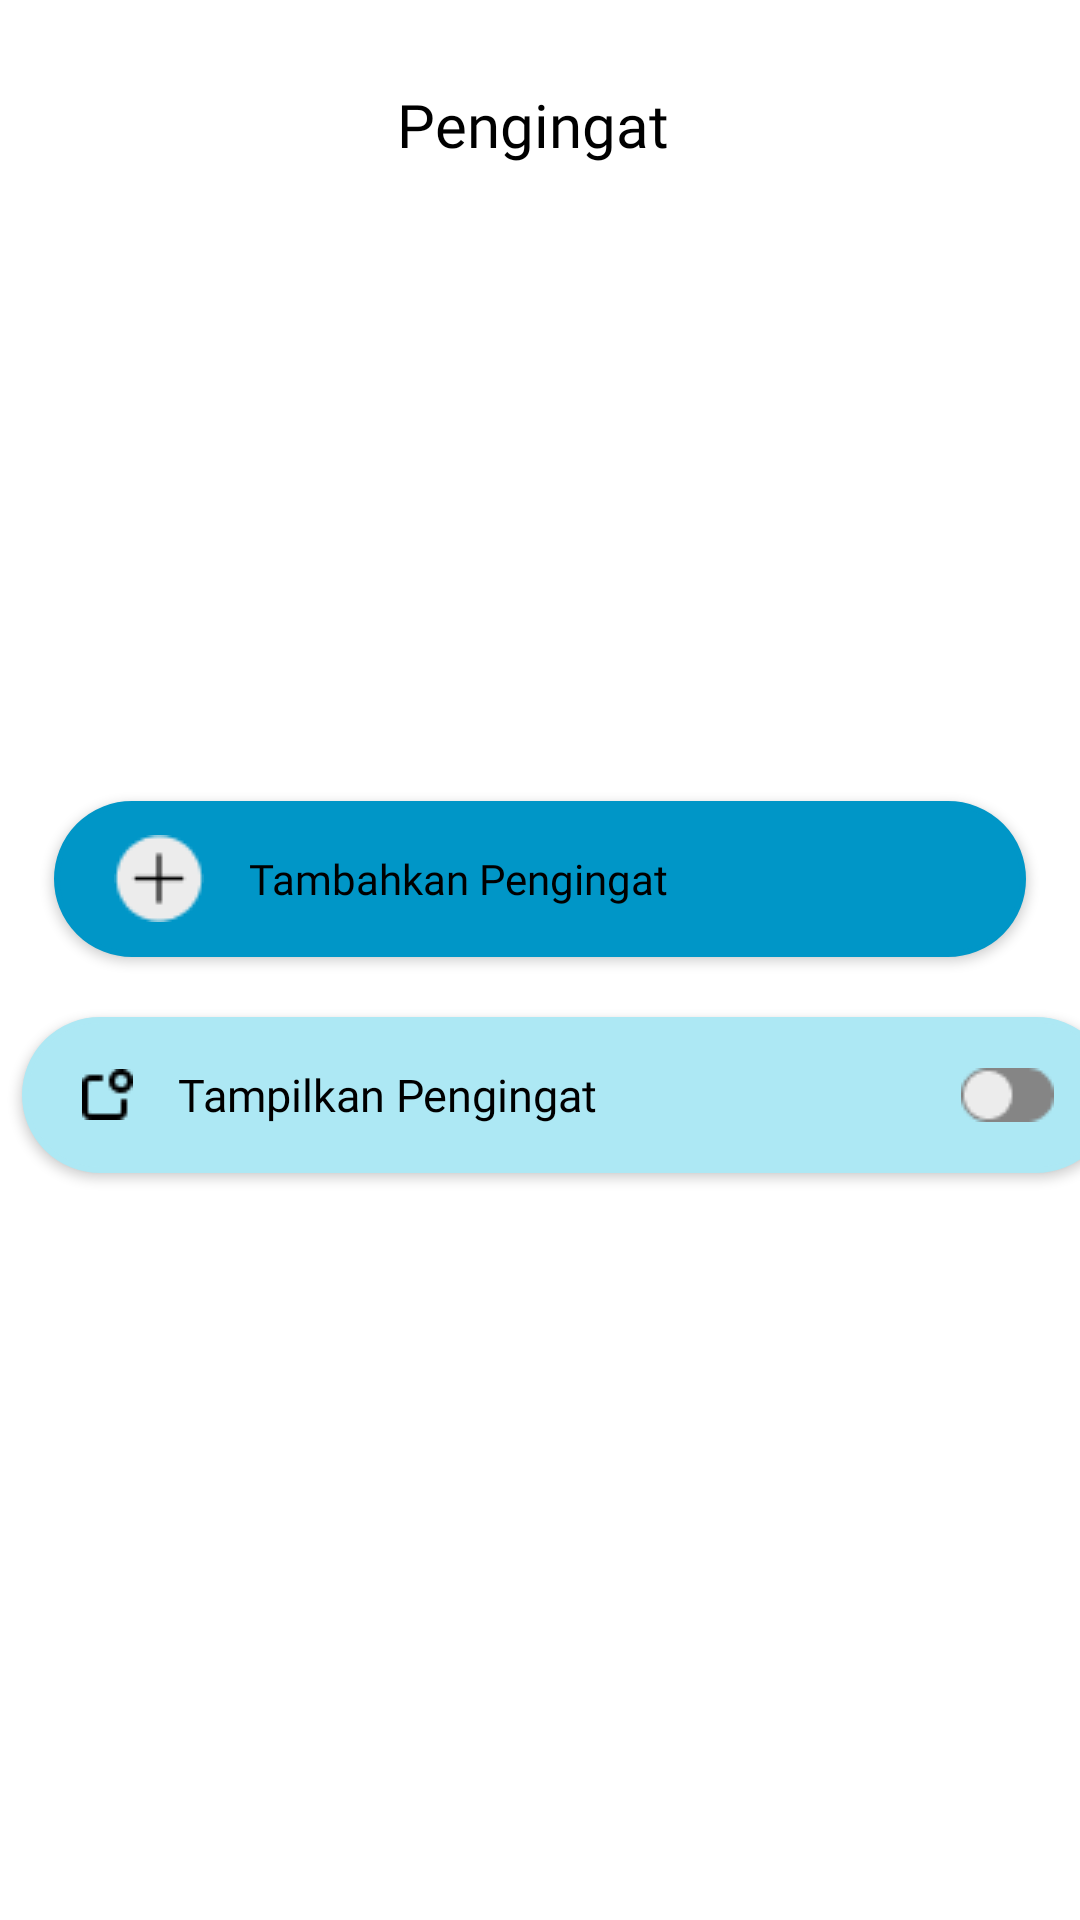

Here is an Android app screen rendered from its layout file. Give the layout XML and the strings, colors and styles it references.
<!-- AndroidManifest.xml: application theme Theme.MoodBotApp -->
<!-- res/layout/activity_notification.xml -->
<?xml version="1.0" encoding="utf-8"?>
<androidx.constraintlayout.widget.ConstraintLayout xmlns:android="http://schemas.android.com/apk/res/android"
    xmlns:app="http://schemas.android.com/apk/res-auto"
    xmlns:tools="http://schemas.android.com/tools"
    android:layout_width="match_parent"
    android:layout_height="match_parent"
    android:background="@color/white"
    tools:context=".view.language.LanguageActivity">

    <ImageView
        android:id="@+id/btn_backnotif"
        android:layout_width="40dp"
        android:layout_height="40dp"
        android:layout_marginStart="24dp"
        android:layout_marginTop="24dp"
        android:contentDescription="back"
        app:layout_constraintStart_toStartOf="parent"
        app:layout_constraintTop_toTopOf="parent"
        app:srcCompat="@drawable/baseline_arrow_back_ios_24" />

    <TextView
        android:id="@+id/txt_notif"
        android:layout_width="wrap_content"
        android:layout_height="wrap_content"
        android:fontFamily="@font/font3_poppins_semibold"
        android:text="@string/Notification_appbar"
        android:layout_marginTop="28sp"
        android:layout_marginStart="68dp"
        android:textColor="@color/black"
        android:textSize="20sp"
        android:textAlignment="center"
        android:gravity="center"
        app:layout_constraintStart_toEndOf="@+id/btn_backnotif"
        app:layout_constraintTop_toTopOf="parent" />

    <androidx.core.widget.NestedScrollView
        android:id="@+id/rv_notif"
        android:layout_width="0dp"
        android:layout_height="200dp"
        android:layout_marginTop="2dp"
        app:layout_constraintEnd_toEndOf="parent"
        app:layout_constraintStart_toStartOf="parent"
        app:layout_constraintTop_toBottomOf="@id/txt_notif">

        <LinearLayout
            android:layout_width="match_parent"
            android:layout_height="wrap_content"
            android:orientation="vertical">

            <androidx.recyclerview.widget.RecyclerView
                android:id="@+id/rv_notifcard"
                android:layout_width="match_parent"
                android:layout_height="match_parent"
                tools:listitem="@layout/item_notification"
                android:layout_marginTop="8dp"
                android:layout_marginBottom="16dp" />
        </LinearLayout>
    </androidx.core.widget.NestedScrollView>

    <Button
        android:id="@+id/btn_addpengingat"
        android:layout_width="324dp"
        android:layout_height="52dp"
        android:layout_marginStart="20dp"
        android:layout_marginEnd="20dp"
        android:background="@drawable/bg_rounded_2"
        android:layout_marginTop="10dp"
        android:textAlignment="viewStart"
        android:text="Tambahkan Pengingat"
        android:textAllCaps="false"
        android:paddingLeft="20dp"
        android:drawableStart="@drawable/add_notifbtn"
        android:textColor="@color/black"
        android:drawablePadding="15dp"
        android:backgroundTint="@color/biru4"
        android:fontFamily="@font/font5_poppinsbold"
        app:layout_constraintTop_toBottomOf="@id/rv_notif"
        app:layout_constraintEnd_toEndOf="parent"
        app:layout_constraintStart_toStartOf="parent" />

    <Button
        android:id="@+id/btn_showpengingat"
        android:layout_width="364dp"
        android:layout_height="52dp"
        android:layout_marginTop="20dp"
        android:layout_marginStart="25dp"
        android:layout_marginEnd="25dp"
        android:textAlignment="viewStart"
        android:background="@drawable/bg_rounded_2"
        android:backgroundTint="@color/biru8"
        android:fontFamily="@font/font5_poppinsbold"
        android:paddingLeft="20dp"
        android:paddingRight="20dp"
        android:drawableStart="@drawable/show_pengingat"
        android:drawableEnd="@drawable/todler"
        android:text="Tampilkan Pengingat"
        android:textSize="15dp"
        android:textAllCaps="false"
        android:textColor="@color/black"
        android:drawablePadding="15dp"
        app:layout_constraintEnd_toEndOf="parent"
        app:layout_constraintHorizontal_bias="0.333"
        app:layout_constraintStart_toStartOf="parent"
        app:layout_constraintTop_toBottomOf="@id/btn_addpengingat" />

</androidx.constraintlayout.widget.ConstraintLayout>
<!-- res/layout/item_notification.xml (included above) -->
<?xml version="1.0" encoding="utf-8"?>
<androidx.constraintlayout.widget.ConstraintLayout xmlns:android="http://schemas.android.com/apk/res/android"
    xmlns:app="http://schemas.android.com/apk/res-auto"
    xmlns:tools="http://schemas.android.com/tools"
    android:layout_width="match_parent"
    android:layout_height="60dp"
    android:background="@drawable/bg_notification"
    android:layout_marginStart="25dp"
    android:layout_marginTop="20dp"
    android:layout_marginEnd="25dp"
    android:layout_marginBottom="10dp"
    android:padding="20dp">

    <ImageView
        android:id="@+id/icon_bell"
        android:layout_width="22dp"
        android:layout_height="22dp"
        android:src="@drawable/ringbellnotif"
        app:layout_constraintStart_toStartOf="parent"
        app:layout_constraintEnd_toStartOf="@+id/tvtime_notif"
        app:layout_constraintTop_toTopOf="parent"
        app:layout_constraintEnd_toEndOf="parent"
        />

    <TextView
        android:id="@+id/tvtime_notif"
        android:layout_width="0dp"
        android:layout_height="wrap_content"
        android:layout_marginStart="60dp"
        android:fontFamily="@font/font3_poppins_semibold"
        android:text="8.00 pm"
        android:textColor="@color/black"
        android:textSize="15sp"
        app:layout_constraintStart_toStartOf="parent"
        app:layout_constraintTop_toTopOf="parent" />

    <ImageView
        android:id="@+id/trash_icon"
        android:layout_width="20dp"
        android:layout_height="20dp"
        android:src="@drawable/trash"
        app:layout_constraintEnd_toEndOf="parent"
        app:layout_constraintTop_toTopOf="parent"
        />

</androidx.constraintlayout.widget.ConstraintLayout>
<!-- resources referenced by this layout -->
<resources>
  <color name="biru4">#0096C7</color>
  <color name="biru8">#ADE8F4</color>
  <color name="black">#FF000000</color>
  <color name="white">#FFFFFFFF</color>
  <!-- drawable add_notifbtn: png bitmap (drawable, 646 bytes) -->
  <!-- drawable bg_notification (drawable) -->
  <?xml version="1.0" encoding="utf-8"?>
  <shape android:shape="rectangle" xmlns:android="http://schemas.android.com/apk/res/android">
      <solid android:color="@color/biru8" /> 
      <corners android:radius="40dp"/> 
  </shape>
  <!-- drawable bg_rounded_2 (drawable) -->
  <?xml version="1.0" encoding="utf-8"?>
  <shape android:shape="rectangle" xmlns:android="http://schemas.android.com/apk/res/android">
      <solid android:color="@color/biru9" /> 
      <stroke android:color="@color/black" android:width="2dp" /> 
      <corners android:radius="30dp" /> 
  </shape>
  <!-- drawable show_pengingat: png bitmap (drawable, 278 bytes) -->
  <!-- drawable todler: png bitmap (drawable, 548 bytes) -->
  <string name="Notification_appbar">Pengingat</string>
  <style name="Theme.MoodBotApp" parent="Base.Theme.MoodBotApp">
          <item name="colorPrimaryDark">@color/black</item>
      </style>
  <color name="biru9">#CAF0F8</color>
  <style name="Base.Theme.MoodBotApp" parent="Theme.AppCompat.Light.NoActionBar">
          
          
      </style>
</resources>
